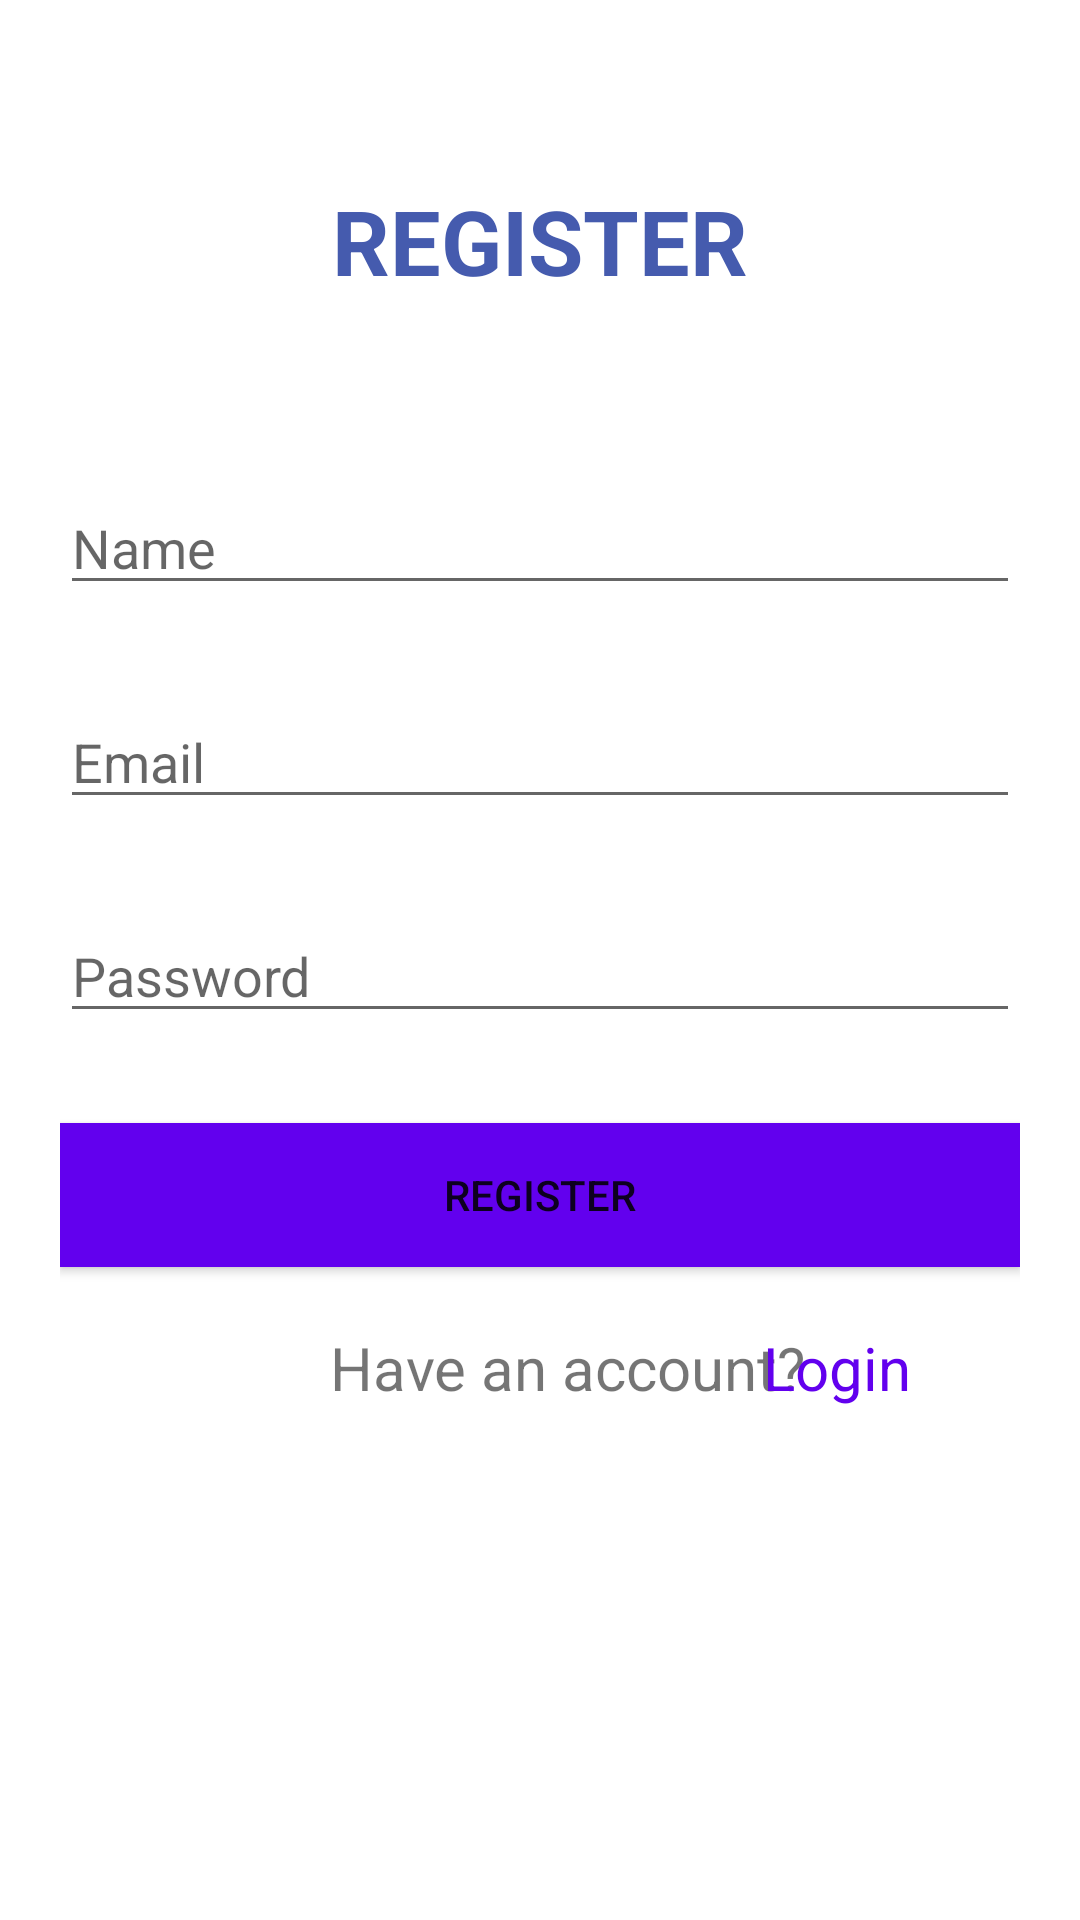

Here is an Android app screen rendered from its layout file. Give the layout XML and the strings, colors and styles it references.
<!-- AndroidManifest.xml: application theme Theme.Modu321411035 -->
<!-- res/layout/activity_register.xml -->
<?xml version="1.0" encoding="utf-8"?>
<RelativeLayout xmlns:android="http://schemas.android.com/apk/res/android"
    xmlns:app="http://schemas.android.com/apk/res-auto"
    xmlns:tools="http://schemas.android.com/tools"
    android:layout_width="match_parent"
    android:layout_height="match_parent"
    android:padding="20dp"
    tools:context=".RegisterActivity">

    <TextView
        android:id="@+id/textView4"
        android:layout_width="wrap_content"
        android:layout_height="wrap_content"
        android:layout_alignParentTop="true"
        android:layout_centerHorizontal="true"
        android:layout_marginTop="40dp"
        android:text="REGISTER"
        android:textSize="30dp"
        android:textColor="#455BAE"
        android:textStyle="bold"
        />

    <EditText
        android:id="@+id/editTextTextPersonName"
        android:layout_width="match_parent"
        android:layout_height="wrap_content"
        android:layout_below="@id/textView4"
        android:layout_marginTop="60dp"
        android:ems="10"
        android:hint="Name"
        android:inputType="textPersonName" />

    <EditText
        android:id="@+id/editTextTextEmailAddress2"
        android:layout_width="match_parent"
        android:layout_height="wrap_content"
        android:layout_below="@id/editTextTextPersonName"
        android:layout_marginTop="30dp"
        android:ems="10"
        android:hint="Email"
        android:inputType="textEmailAddress" />

    <EditText
        android:id="@+id/editTextTextPassword2"
        android:layout_width="match_parent"
        android:layout_height="wrap_content"
        android:layout_below="@id/editTextTextEmailAddress2"
        android:layout_marginTop="30dp"
        android:ems="10"
        android:hint="Password"
        android:inputType="textPassword" />

    <Button
        android:id="@+id/button2"
        android:layout_width="match_parent"
        android:layout_height="wrap_content"
        android:layout_below="@id/editTextTextPassword2"
        android:layout_marginTop="30dp"
        android:layout_centerHorizontal="true"
        android:background="#FF6200EE"
        android:text="Register" />

    <TextView
        android:id="@+id/textView5"
        android:layout_width="wrap_content"
        android:layout_height="wrap_content"
        android:layout_below="@id/button2"
        android:layout_marginTop="20dp"
        android:layout_marginLeft="90dp"
        android:text="Have an account?"
        android:textSize="20dp"/>

    <TextView
        android:id="@+id/textLogin"
        android:layout_width="wrap_content"
        android:layout_height="wrap_content"
        android:text="Login"
        android:layout_below="@id/button2"
        android:layout_marginTop="20dp"
        android:layout_marginLeft="5dp"
        android:layout_toEndOf="@id/textView4"
        android:layout_toRightOf="@id/textView4"
        android:textColor="#FF6200EE"
        android:textSize="20dp"/>
</RelativeLayout>
<!-- resources referenced by this layout -->
<resources>
  <style name="Theme.Modu321411035" parent="Theme.MaterialComponents.DayNight.DarkActionBar">
          
          <item name="colorPrimary">@color/purple_500</item>
          <item name="colorPrimaryVariant">@color/purple_700</item>
          <item name="colorOnPrimary">@color/white</item>
          
          <item name="colorSecondary">@color/teal_200</item>
          <item name="colorSecondaryVariant">@color/teal_700</item>
          <item name="colorOnSecondary">@color/black</item>
          
          <item name="android:statusBarColor">?attr/colorPrimaryVariant</item>
          
      </style>
  <!-- not gathered from this repository: default colours our renderer supplied (Android Studio template values) -->
  <color name="purple_500">#FF6200EE</color>
  <color name="purple_700">#FF3700B3</color>
  <color name="teal_200">#FF03DAC5</color>
  <color name="teal_700">#FF018786</color>
  <color name="black">#FF000000</color>
  <color name="white">#FFFFFFFF</color>
</resources>
